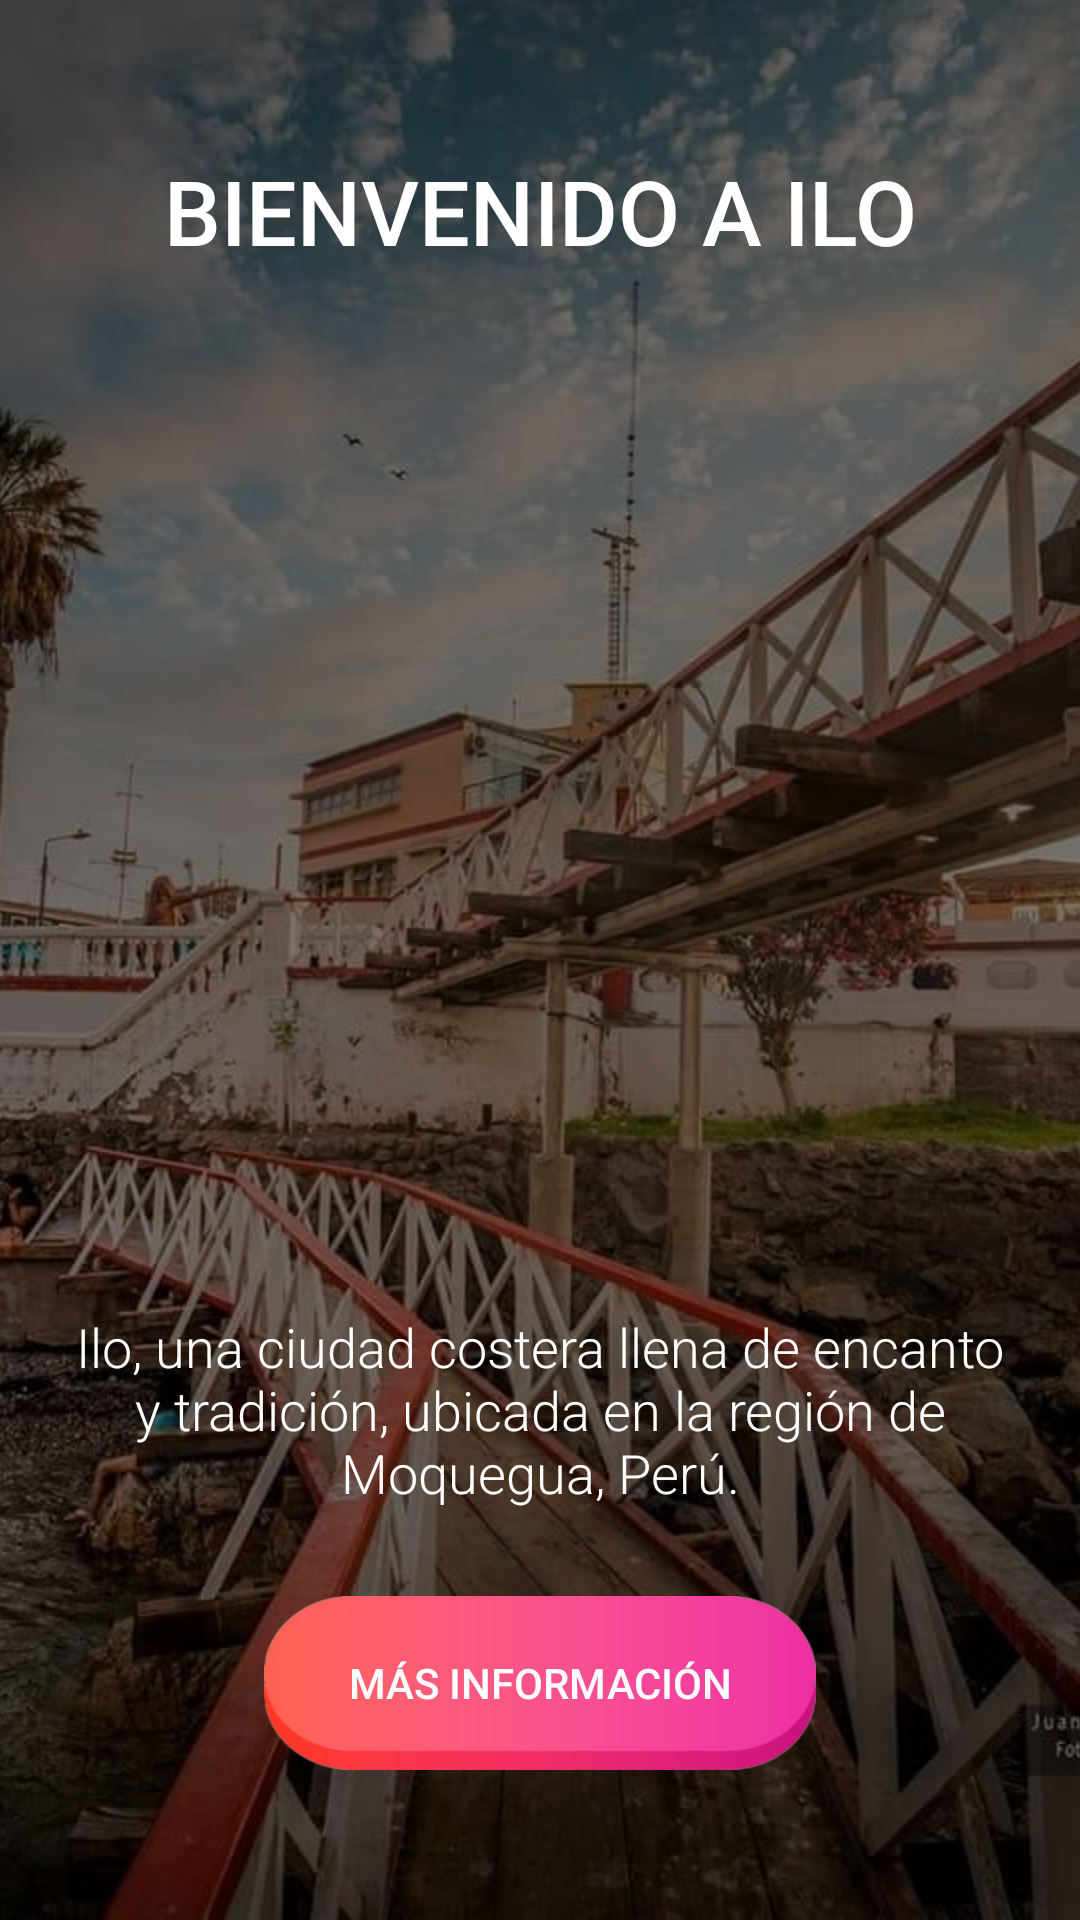

Layout XML and referenced resources for this Android screen:
<!-- AndroidManifest.xml: application theme Theme.ProyectoUnidad_I -->
<!-- res/layout/fragment_ilo.xml -->
<?xml version="1.0" encoding="utf-8"?>
<FrameLayout xmlns:android="http://schemas.android.com/apk/res/android"
    xmlns:tools="http://schemas.android.com/tools"
    android:layout_width="match_parent"
    android:layout_height="match_parent"
    tools:context=".controlador.Ilo">

    
    <ImageView
        android:layout_width="match_parent"
        android:layout_height="match_parent"
        android:src="@drawable/ilofondo"
        android:scaleType="centerCrop"
        android:contentDescription="Fondo de Ilo" />

    
    <View
        android:layout_width="match_parent"
        android:layout_height="match_parent"
        android:background="#80000000" />

    
    <TextView
        android:layout_width="match_parent"
        android:layout_height="wrap_content"
        android:text="BIENVENIDO A ILO"
        android:gravity="center"
        android:textSize="30sp"
        android:textColor="#FFFFFF"
        android:layout_gravity="center_horizontal|top"
        android:layout_marginTop="50dp"
        android:fontFamily="sans-serif-medium" />

    
    <TextView
        android:layout_width="match_parent"
        android:layout_height="wrap_content"
        android:text="Ilo, una ciudad costera llena de encanto y tradición, ubicada en la región de Moquegua, Perú."
        android:gravity="center"
        android:textSize="18sp"
        android:textColor="#FFFFFF"
        android:layout_gravity="center"
        android:layout_marginTop="150dp"
        android:layout_marginStart="20dp"
        android:layout_marginEnd="20dp"
        android:fontFamily="sans-serif-light" />

    
    <Button
        android:layout_width="184dp"
        android:layout_height="58dp"
        android:layout_gravity="center_horizontal|bottom"
        android:layout_marginBottom="50dp"
        android:background="@drawable/botonfondo1"
        android:padding="10dp"
        android:text="Más Información"
        android:textColor="#FFFFFF" />

</FrameLayout>
<!-- resources referenced by this layout -->
<resources>
  <!-- drawable botonfondo1: png bitmap (drawable, 50654 bytes) -->
  <!-- drawable ilofondo: jpg bitmap (drawable, 96822 bytes) -->
  <style name="Theme.ProyectoUnidad_I" parent="Base.Theme.ProyectoUnidad_I" />
  <style name="Base.Theme.ProyectoUnidad_I" parent="Theme.Material3.DayNight.NoActionBar">
          
          
      </style>
</resources>
